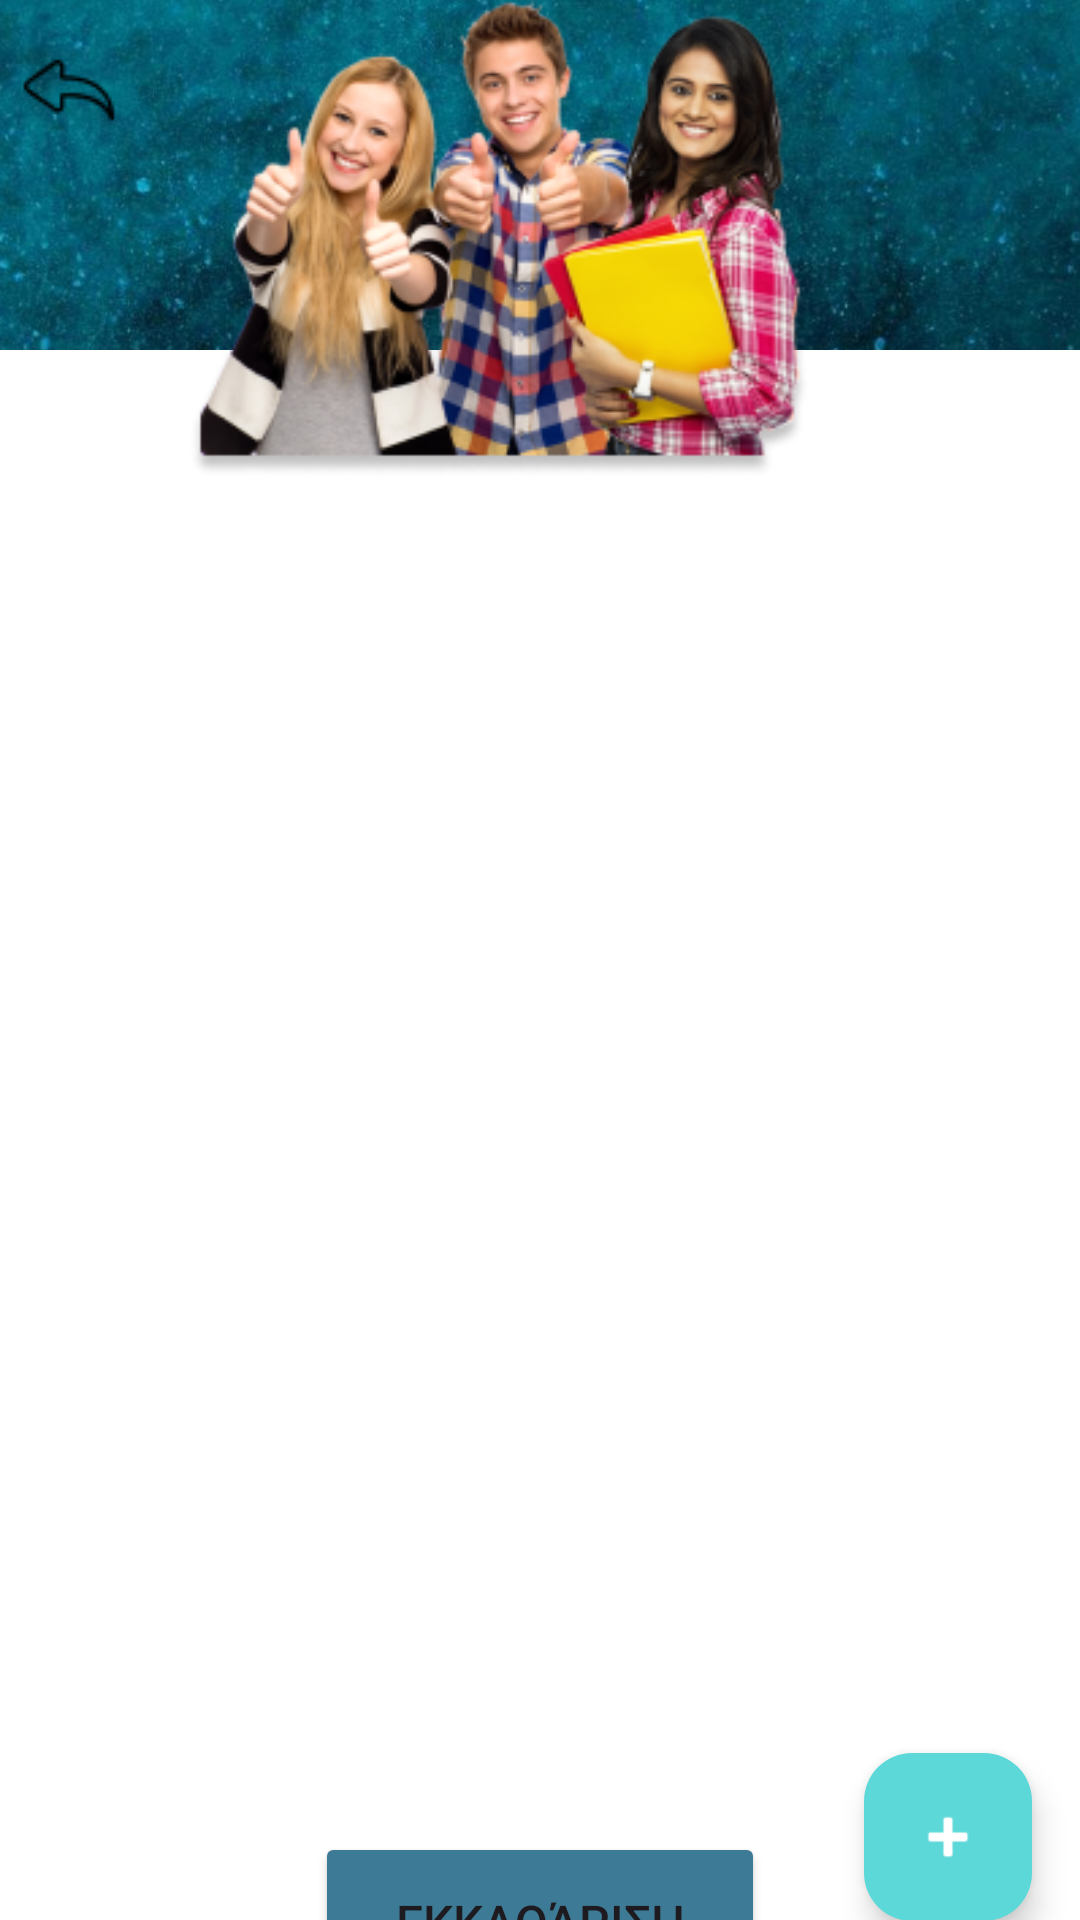

Produce the Android XML layout that renders to this screen, including the resource entries it uses.
<!-- AndroidManifest.xml: application theme Theme.Packito -->
<!-- res/layout/activity_student.xml -->
<?xml version="1.0" encoding="utf-8"?>
<androidx.constraintlayout.widget.ConstraintLayout xmlns:android="http://schemas.android.com/apk/res/android"
    xmlns:app="http://schemas.android.com/apk/res-auto"
    xmlns:tools="http://schemas.android.com/tools"
    android:layout_width="match_parent"
    android:layout_height="match_parent"
    tools:context=".Student">

    <ImageView
        android:id="@+id/background"
        android:layout_width="500dp"
        android:layout_height="900dp"
        app:layout_constraintBottom_toBottomOf="parent"
        app:layout_constraintEnd_toEndOf="parent"
        app:layout_constraintHorizontal_bias="0.258"
        app:layout_constraintStart_toStartOf="parent"
        app:layout_constraintTop_toTopOf="parent"
        app:layout_constraintVertical_bias="0.739"
        app:srcCompat="@drawable/back" />


    <ImageView
        android:id="@+id/back_to_front"
        android:layout_width="550dp"
        android:layout_height="1000dp"
        app:layout_constraintEnd_toEndOf="parent"
        app:layout_constraintHorizontal_bias="0.439"
        app:layout_constraintStart_toStartOf="parent"
        app:layout_constraintTop_toTopOf="parent"
        app:srcCompat="@drawable/front_for_back2"
        tools:ignore="MissingConstraints" />

    <ImageButton
        android:id="@+id/backtostart"
        android:layout_width="wrap_content"
        android:layout_height="wrap_content"
        android:layout_marginStart="4dp"
        android:layout_marginTop="16dp"
        android:background="@drawable/roundcorner"
        app:layout_constraintStart_toStartOf="parent"
        app:layout_constraintTop_toTopOf="parent"
        app:srcCompat="@drawable/back2_" />


    <Button
        android:id="@+id/end"
        android:layout_width="150dp"
        android:layout_height="60dp"
        android:layout_margin="16dp"
        android:backgroundTint="#3D7A95"
        android:text="Εκκαθάριση"
        android:textSize="16sp"
        app:layout_constraintBottom_toBottomOf="parent"
        app:layout_constraintEnd_toEndOf="parent"
        app:layout_constraintStart_toStartOf="parent"
        app:layout_constraintTop_toBottomOf="@+id/ListofItems" />

    <androidx.recyclerview.widget.RecyclerView
        android:id="@+id/ListofItems"
        android:layout_width="396dp"
        android:layout_height="482dp"
        app:layout_constraintBottom_toTopOf="@+id/end"
        app:layout_constraintEnd_toEndOf="parent"
        app:layout_constraintStart_toStartOf="parent"
        app:layout_constraintTop_toBottomOf="@+id/student"
        app:layout_constraintVertical_bias="0.352"
        />

    <ImageView
        android:id="@+id/student"
        android:layout_width="414dp"
        android:layout_height="159dp"
        app:layout_constraintBottom_toBottomOf="parent"
        app:layout_constraintEnd_toEndOf="parent"
        app:layout_constraintHorizontal_bias="0.666"
        app:layout_constraintStart_toStartOf="parent"
        app:layout_constraintTop_toTopOf="parent"
        app:layout_constraintVertical_bias="0.0"
        app:srcCompat="@drawable/student" />

    <com.google.android.material.floatingactionbutton.FloatingActionButton
        android:id="@+id/addCheckBox"
        android:layout_width="wrap_content"
        android:layout_height="wrap_content"
        android:layout_margin="16dp"
        android:layout_marginBottom="16dp"
        android:clickable="true"
        app:backgroundTint="#5DD8D8"
        app:fabSize="mini"
        app:layout_anchorGravity="bottom|right|end"
        app:layout_constraintBottom_toBottomOf="parent"
        app:layout_constraintEnd_toEndOf="parent"
        app:layout_constraintHorizontal_bias="1.0"
        app:layout_constraintStart_toEndOf="@+id/end"
        app:layout_constraintTop_toBottomOf="@+id/ListofItems"
        app:layout_constraintVertical_bias="0.615"
        app:srcCompat="@android:drawable/ic_input_add"
        app:tint="@android:color/white" />

</androidx.constraintlayout.widget.ConstraintLayout>
<!-- resources referenced by this layout -->
<resources>
  <!-- drawable back: jpg bitmap (drawable, 185970 bytes) -->
  <!-- drawable back2_: png bitmap (drawable, 1342 bytes) -->
  <!-- drawable front_for_back2: png bitmap (drawable, 2229 bytes) -->
  <!-- drawable roundcorner (drawable) -->
  <?xml version="1.0" encoding="utf-8"?>
  
  <shape xmlns:android="http://schemas.android.com/apk/res/android">
      <corners android:radius="70dp" />
  </shape>
  <!-- drawable student: png bitmap (drawable, 80398 bytes) -->
  <style name="Theme.Packito" parent="Base.Theme.Packito" />
  <style name="Base.Theme.Packito" parent="Theme.Material3.DayNight.NoActionBar">
          
          
      </style>
</resources>
